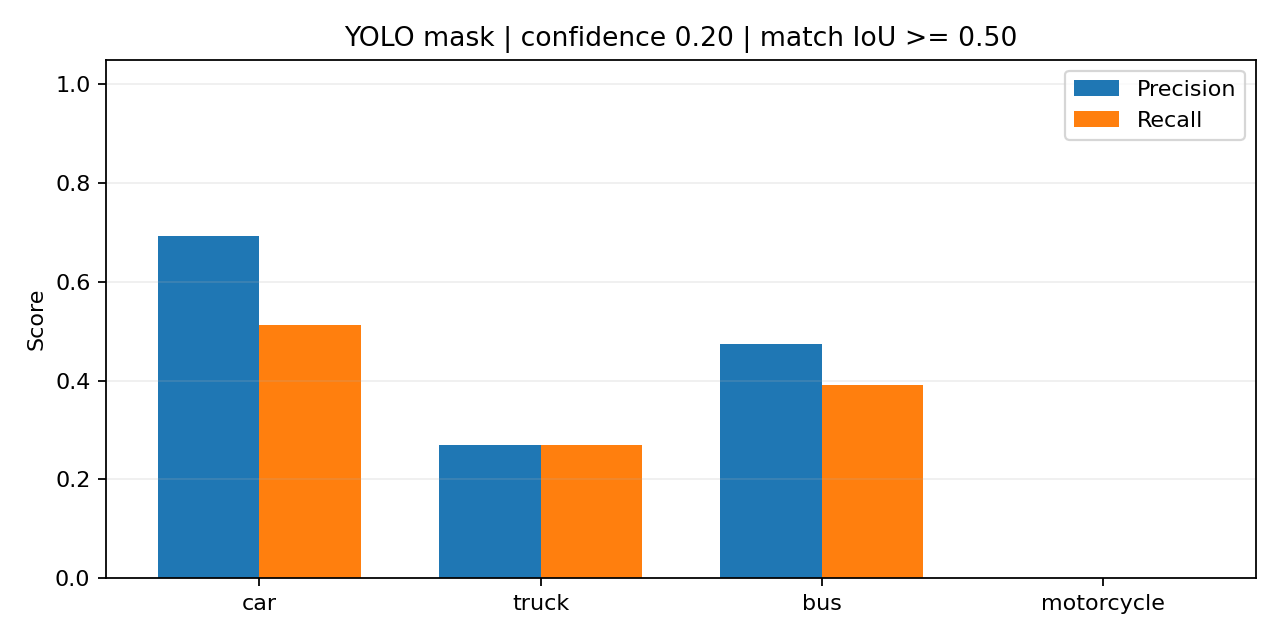

The data file committed next to this chart (first rows):
method, class, images, gt, tp, fp, fn, precision, recall, f1, mean_matched_iou, map50, map50_95
box_detection, car, 100, 1151, 625, 228, 526, 0.7327, 0.543, 0.6238, 0.8402, 0.6096, 0.4091
box_detection, truck, 100, 63, 17, 46, 46, 0.2698, 0.2698, 0.2698, 0.8625, 0.1613, 0.1201
box_detection, bus, 100, 23, 9, 10, 14, 0.4737, 0.3913, 0.4286, 0.8594, 0.3411, 0.2575
box_detection, motorcycle, 100, 5, 0, 0, 5, 0.0, 0.0, 0.0, , 0.0, 0.0
bbox_region, car, 100, 1151, 527, 326, 624, 0.6178, 0.4579, 0.5259, 0.6997, 0.474, 0.1867
bbox_region, truck, 100, 63, 16, 47, 47, 0.254, 0.254, 0.254, 0.6572, 0.1408, 0.04715
bbox_region, bus, 100, 23, 7, 12, 16, 0.3684, 0.3043, 0.3333, 0.7804, 0.257, 0.1325
bbox_region, motorcycle, 100, 5, 0, 0, 5, 0.0, 0.0, 0.0, , 0.0, 0.0
convex, car, 100, 1151, 583, 270, 568, 0.6835, 0.5065, 0.5818, 0.7722, 0.5421, 0.2967
convex, truck, 100, 63, 17, 46, 46, 0.2698, 0.2698, 0.2698, 0.7692, 0.1554, 0.0872
convex, bus, 100, 23, 9, 10, 14, 0.4737, 0.3913, 0.4286, 0.7921, 0.3397, 0.2129
convex, motorcycle, 100, 5, 0, 0, 5, 0.0, 0.0, 0.0, , 0.0, 0.0
yolo_mask, car, 100, 1151, 591, 262, 560, 0.6928, 0.5135, 0.5898, 0.7888, 0.5553, 0.3224
yolo_mask, truck, 100, 63, 17, 46, 46, 0.2698, 0.2698, 0.2698, 0.823, 0.1589, 0.1073
yolo_mask, bus, 100, 23, 9, 10, 14, 0.4737, 0.3913, 0.4286, 0.8224, 0.3397, 0.229
yolo_mask, motorcycle, 100, 5, 0, 0, 5, 0.0, 0.0, 0.0, , 0.0, 0.0
quickhull, car, 100, 1151, 587, 266, 564, 0.6882, 0.51, 0.5858, 0.7803, 0.549, 0.3093
quickhull, truck, 100, 63, 17, 46, 46, 0.2698, 0.2698, 0.2698, 0.8166, 0.1554, 0.1049
quickhull, bus, 100, 23, 9, 10, 14, 0.4737, 0.3913, 0.4286, 0.8302, 0.3397, 0.2378
quickhull, motorcycle, 100, 5, 0, 0, 5, 0.0, 0.0, 0.0, , 0.0, 0.0
ograham, car, 100, 1151, 587, 266, 564, 0.6882, 0.51, 0.5858, 0.7803, 0.549, 0.3093
ograham, truck, 100, 63, 17, 46, 46, 0.2698, 0.2698, 0.2698, 0.8166, 0.1554, 0.1049
ograham, bus, 100, 23, 9, 10, 14, 0.4737, 0.3913, 0.4286, 0.8302, 0.3397, 0.2378
ograham, motorcycle, 100, 5, 0, 0, 5, 0.0, 0.0, 0.0, , 0.0, 0.0
